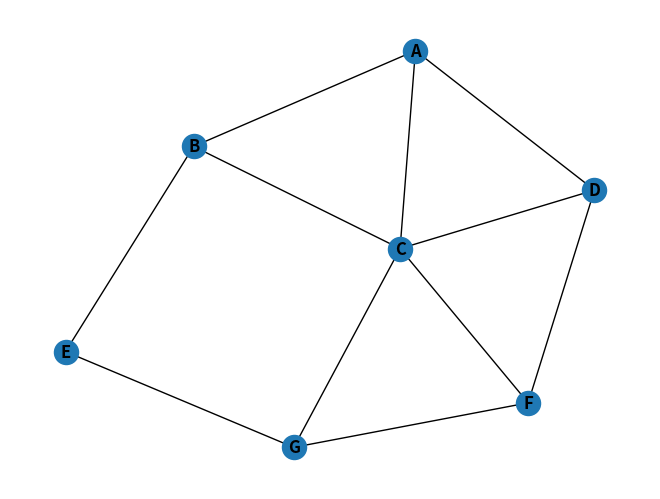

This figure's Python source:
import matplotlib.pyplot as plt
import networkx as nx

G = nx.Graph()  # Graph Objekt (Behälter)

# Definiere Node IDs
nodes = ["A", "B", "C", "D", "E", "F", "G"]

# Definiere Kanten
# Tupel (id_1, id_2) heisst dass id_1 und id_2 miteinander durch eine Kante verbunden sind
edges = [("A", "B"), ("A", "C"), ("B", "C"), ("B", "E"), ("E", "G"), ("G", "F"), ("F", "C"), ("C", "D"), ("D", "A"), ("C", "G"), ("F", "D")]

# füge Knoten und Kanten zu G
G.add_nodes_from(nodes)
G.add_edges_from(edges)

# Zeichne den Graph
nx.draw(G, with_labels=True, font_weight='bold')
plt.show()
